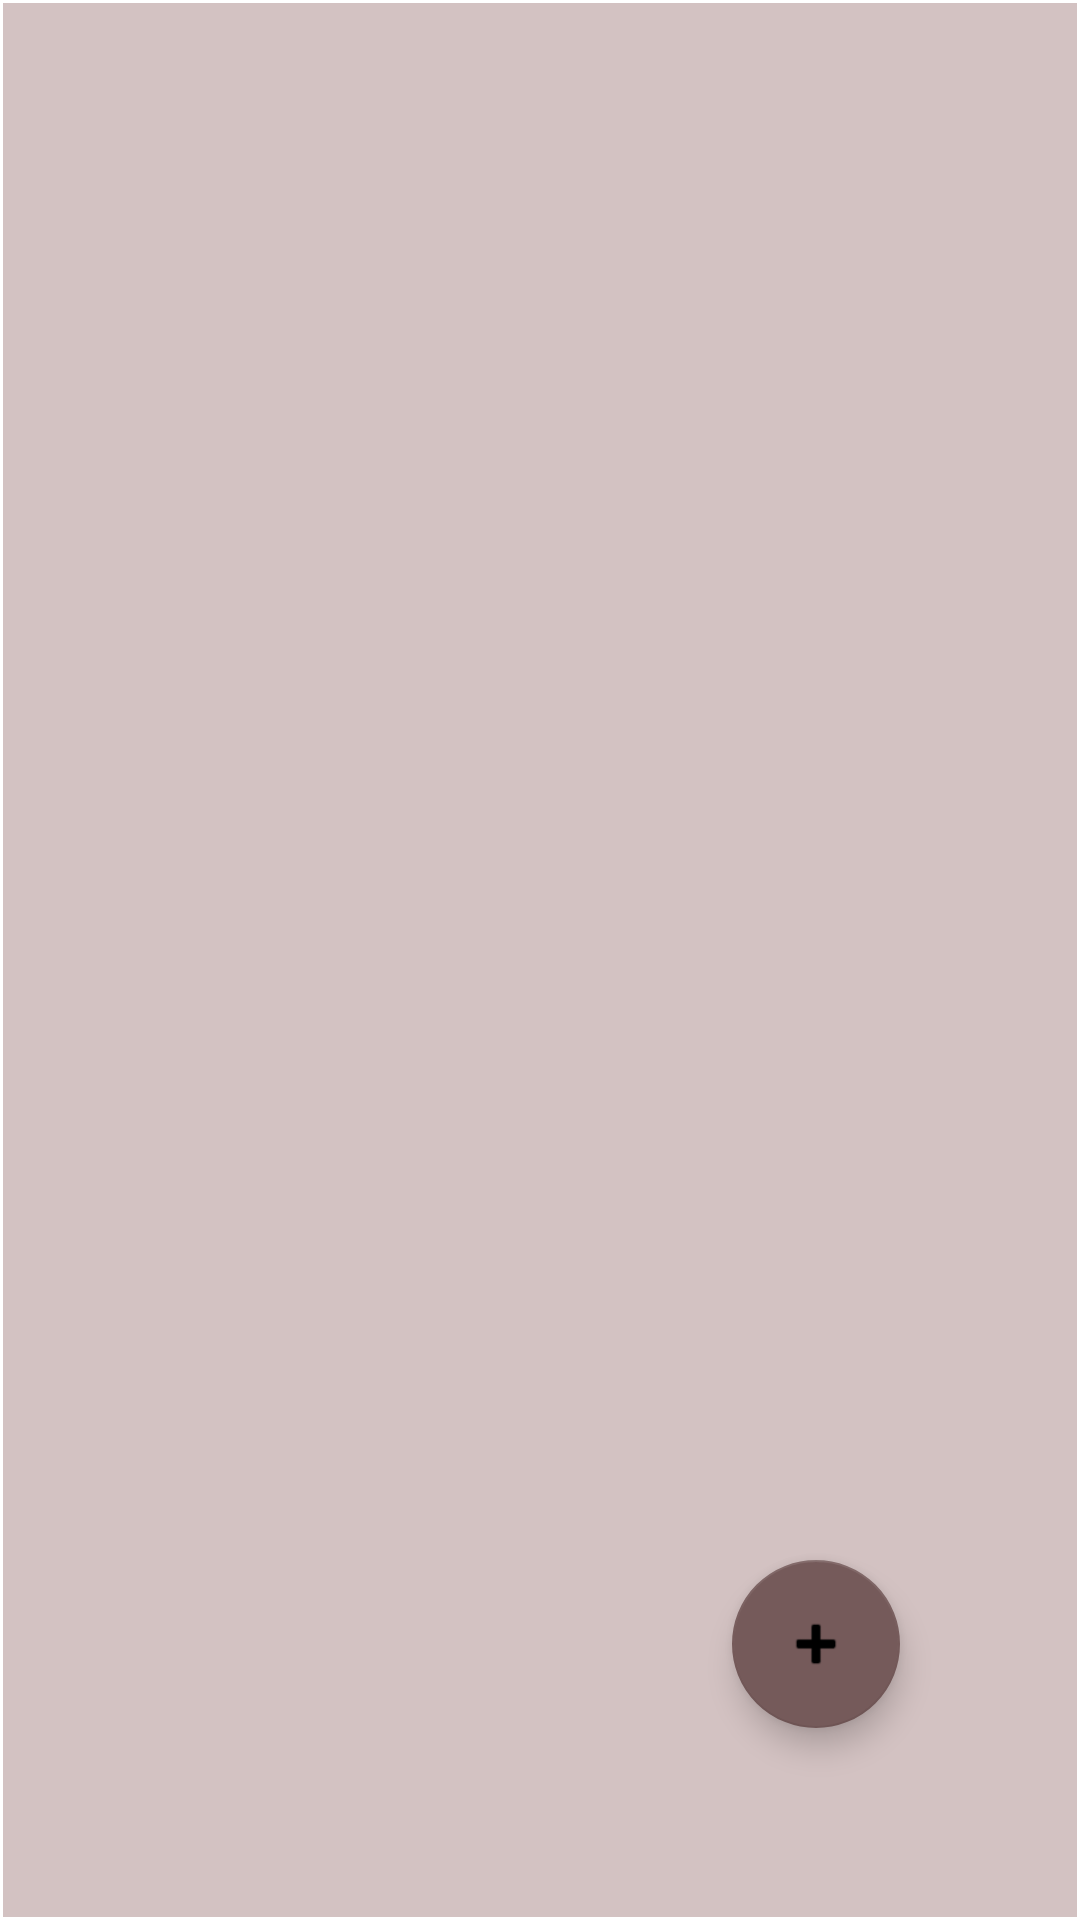

Produce the Android XML layout that renders to this screen, including the resource entries it uses.
<!-- AndroidManifest.xml: application theme Theme.ProjectToDoList -->
<!-- res/layout/fragment_to_do_list.xml -->
<?xml version="1.0" encoding="utf-8"?>
<androidx.constraintlayout.widget.ConstraintLayout xmlns:android="http://schemas.android.com/apk/res/android"
    xmlns:app="http://schemas.android.com/apk/res-auto"
    xmlns:tools="http://schemas.android.com/tools"
    android:id="@+id/frameLayout4"
    android:layout_width="match_parent"
    android:layout_height="match_parent"
    tools:context=".view.ToDoListFragment">

    <androidx.recyclerview.widget.RecyclerView
        android:id="@+id/recyclerView_list_fragment"
        android:layout_width="0dp"
        android:layout_height="0dp"
        android:layout_marginStart="1dp"
        android:layout_marginTop="1dp"
        android:layout_marginEnd="1dp"
        android:layout_marginBottom="1dp"
        android:background="#D3C2C2"
        app:layoutManager="androidx.recyclerview.widget.LinearLayoutManager"
        app:layout_constraintBottom_toBottomOf="parent"
        app:layout_constraintEnd_toEndOf="parent"
        app:layout_constraintStart_toStartOf="parent"
        app:layout_constraintTop_toTopOf="parent" />

    <com.google.android.material.floatingactionbutton.FloatingActionButton
        android:id="@+id/add_list_button"
        android:layout_width="wrap_content"
        android:layout_height="wrap_content"
        android:layout_marginEnd="60dp"
        android:layout_marginBottom="64dp"
        android:clickable="true"
        android:src="@android:drawable/ic_input_add"
        app:backgroundTint="#755A5A"
        app:layout_constraintBottom_toBottomOf="parent"
        app:layout_constraintEnd_toEndOf="parent" />

</androidx.constraintlayout.widget.ConstraintLayout>
<!-- resources referenced by this layout -->
<resources>
  <style name="Theme.ProjectToDoList" parent="Theme.MaterialComponents.DayNight.DarkActionBar">
          
          <item name="colorPrimary">@color/purple_700</item>
          <item name="colorPrimaryVariant">@color/purple_700</item>
          <item name="colorOnPrimary">@color/white</item>
          
          <item name="colorSecondary">@color/teal_200</item>
          <item name="colorSecondaryVariant">@color/teal_700</item>
          <item name="colorOnSecondary">@color/black</item>
          
          <item name="android:statusBarColor" tools:targetApi="l">?attr/colorPrimaryVariant</item>
          
      </style>
  <color name="purple_700">#755A5A</color>
  <color name="white">#FFFFFFFF</color>
  <color name="teal_200">#FF03DAC5</color>
  <color name="teal_700">#FF018786</color>
  <color name="black">#FF000000</color>
</resources>
